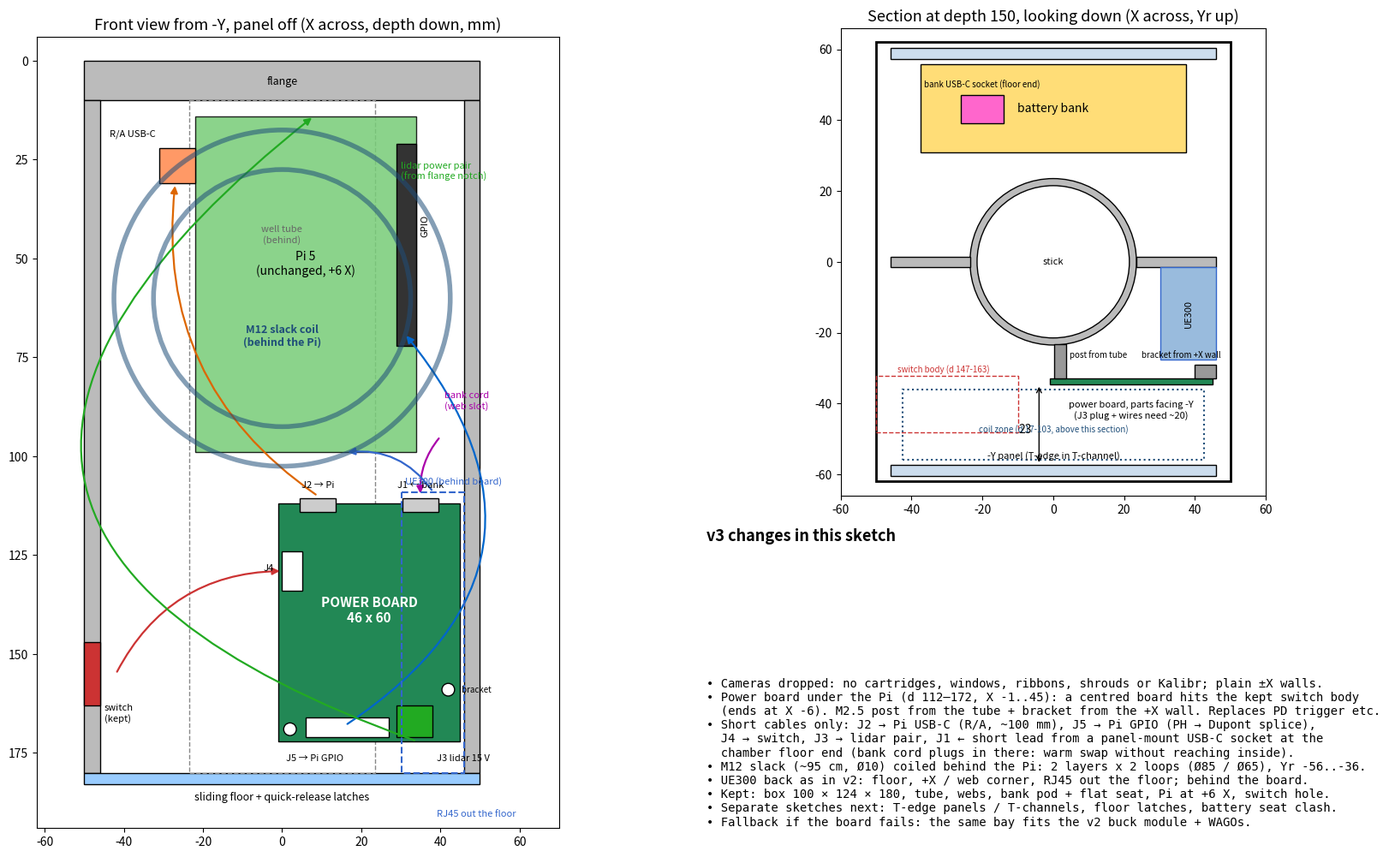

Reproduce this figure in Python. (Note: this script raises an exception after producing the figure.)
"""Concept sketch (for approval, not a model): v3 core layout assuming the power board works (2026-10-17).

Cameras dropped (cartridges, ribbons, shrouds gone). The 46 x 60 power board stands in the -Y bay under the Pi,
parallel to it, on an M2.5 post from the well tube and a bracket from the +X wall, parts facing the -Y panel. It replaces the PD trigger,
buck, WAGOs and slack bundle. Box, tube, webs, bank pod and Pi position (PI_SHIFT +6) are unchanged.

    python pi_box_v3_layout_sketch.py -> pi_box_v3_layout_sketch.png
"""
from pathlib import Path

import matplotlib
matplotlib.use('Agg')
import matplotlib.pyplot as plt
from matplotlib.patches import Rectangle, Circle, FancyArrowPatch

X_IN, X_OUT, Y_MIN, Y_MAX, DEPTH = 46.0, 50.0, -62.0, 62.0, 180.0
WELL_R, TUBE_T, FLANGE = 21.5, 2.0, 10.0
PI_SHIFT, PI_W, PI_L, PI_TOP, PCB_YR = 6.0, 56.0, 85.0, 14.0, -31.0
BAT = dict(x=37.5, y0=30.8, y1=55.8, d0=22.0)
BRD_W, BRD_H, BRD_TOP = 46.0, 60.0, 112.0          # board: 46 along X (centred), 60 along depth
BRD_X0 = -1.0                                      # against the +X wall: the switch body ends at X -6 (5 mm clear)
BRD_YR, POST_L = -33.0, 9.0                        # board back face Yr; post from the tube face (Yr -23.5)
SWITCH = dict(d=155.0, yr=-40.1)
UE = dict(x0=30.15, x1=46.15, y0=-27.6, y1=-1.6, d0=109.0)   # UE300 as in v2 (ETH_ADAPTER): on the floor, RJ45 down through it
COIL = dict(c=(0.0, 60.0), r=(42.5, 32.5), yr=(-56.0, -36.0))   # M12 slack (~95 cm, Ø10): 2 layers x 2 loops behind the Pi
SOCKET = dict(x=-20.0, yr=43.0, d=176.0)                     # bank USB-C: panel-mount socket at the chamber's floor end

fig = plt.figure(figsize=(18, 10.5))

# ── front view: looking at the -Y face (panel removed), X across, depth down ──
ax = fig.add_axes([0.03, 0.05, 0.47, 0.88]); ax.set_aspect('equal'); ax.invert_yaxis()
ax.set_title('Front view from -Y, panel off (X across, depth down, mm)', fontsize=13)
ax.add_patch(Rectangle((-X_OUT, 0), 2 * X_OUT, FLANGE, fc='#bbb', ec='k')); ax.text(0, 6, 'flange', ha='center', fontsize=9)
for s in (-1, 1):
    ax.add_patch(Rectangle((s * X_IN if s > 0 else -X_OUT, FLANGE), X_OUT - X_IN, DEPTH - FLANGE, fc='#bbb', ec='k'))
ax.add_patch(Rectangle((-X_OUT, DEPTH), 2 * X_OUT, 3, fc='#9cf', ec='k')); ax.text(0, DEPTH + 7, 'sliding floor + quick-release latches', ha='center', fontsize=9)
ax.add_patch(Rectangle((-WELL_R - TUBE_T, FLANGE), 2 * (WELL_R + TUBE_T), DEPTH - FLANGE, fc='none', ec='#888', ls='--'))
ax.text(0, 46, 'well tube\n(behind)', ha='center', fontsize=8, color='#666')
px0 = PI_SHIFT - PI_W / 2
ax.add_patch(Rectangle((px0, PI_TOP), PI_W, PI_L, fc='#7c7', ec='k', alpha=0.85))
ax.text(PI_SHIFT, PI_TOP + 40, 'Pi 5\n(unchanged, +6 X)', ha='center', fontsize=10)
ax.add_patch(Rectangle((px0 - 9, PI_TOP + 8), 9, 9, fc='#f96', ec='k')); ax.text(px0 - 10, PI_TOP + 5, 'R/A USB-C', ha='right', fontsize=8)
ax.add_patch(Rectangle((px0 + PI_W - 5, PI_TOP + 7), 5, 51, fc='#333', ec='k')); ax.text(px0 + PI_W + 1, PI_TOP + 30, 'GPIO', fontsize=8, rotation=90)
ax.add_patch(Rectangle((BRD_X0, BRD_TOP), BRD_W, BRD_H, fc='#285', ec='k'))
ax.text(BRD_X0 + BRD_W / 2, BRD_TOP + 30, 'POWER BOARD\n46 x 60', ha='center', color='w', fontsize=11, weight='bold')
for x, lab in ((BRD_X0 + 10, 'J2 → Pi'), (BRD_X0 + 36, 'J1 ← bank')):
    ax.add_patch(Rectangle((x - 4.5, BRD_TOP - 1.5), 9, 3.5, fc='#ccc', ec='k')); ax.text(x, BRD_TOP - 4, lab, ha='center', fontsize=8)
ax.add_patch(Rectangle((BRD_X0 + 30, BRD_TOP + BRD_H - 9), 9, 8, fc='#2a2', ec='k')); ax.text(BRD_X0 + 40, BRD_TOP + BRD_H + 5, 'J3 lidar 15 V', fontsize=8)
ax.add_patch(Rectangle((BRD_X0 + 7, BRD_TOP + BRD_H - 6), 21, 5, fc='w', ec='k')); ax.text(BRD_X0 + 2, BRD_TOP + BRD_H + 5, 'J5 → Pi GPIO', fontsize=8)
ax.add_patch(Rectangle((BRD_X0 + 1, BRD_TOP + 12), 5, 10, fc='w', ec='k')); ax.text(BRD_X0 - 1, BRD_TOP + 17, 'J4', ha='right', fontsize=8)
for hx, hy in ((3, BRD_H - 3), (BRD_W - 3, 47)):
    ax.add_patch(Circle((BRD_X0 + hx, BRD_TOP + hy), 1.6, fc='w', ec='k'))
ax.text(BRD_X0 + 46, BRD_TOP + 47, ' bracket', fontsize=7, va='center')
ax.add_patch(Rectangle((-X_OUT, SWITCH['d'] - 8), 4, 16, fc='#c33', ec='k')); ax.text(-X_IN + 1, SWITCH['d'] + 12, 'switch\n(kept)', fontsize=8)
arr = dict(arrowstyle='-|>', lw=1.6, mutation_scale=12)
ax.add_patch(FancyArrowPatch((BRD_X0 + 10, BRD_TOP - 2), (px0 - 5, PI_TOP + 17), connectionstyle='arc3,rad=-0.3', color='#d60', **arr))
ax.add_patch(FancyArrowPatch((BRD_X0 + 17, BRD_TOP + BRD_H - 4), (px0 + PI_W - 3, PI_TOP + 55), connectionstyle='arc3,rad=0.55', color='#06c', **arr))
ax.add_patch(FancyArrowPatch((40, 95), (BRD_X0 + 36, BRD_TOP - 2), connectionstyle='arc3,rad=0.2', color='#a0a', **arr))
ax.text(41, 88, 'bank cord\n(web slot)', fontsize=8, color='#a0a')
ax.add_patch(FancyArrowPatch((-X_IN + 4, SWITCH['d']), (BRD_X0 + 1, BRD_TOP + 17), connectionstyle='arc3,rad=-0.3', color='#c33', **arr))
ax.add_patch(FancyArrowPatch((BRD_X0 + 35, BRD_TOP + BRD_H), (8, 14), connectionstyle='arc3,rad=-0.9', color='#2a2', **arr))
ax.text(30, 30, 'lidar power pair\n(from flange notch)', fontsize=8, color='#2a2')
ax.add_patch(Rectangle((UE['x0'], UE['d0']), UE['x1'] - UE['x0'] - 0.15, DEPTH - UE['d0'], fc='none', ec='#36c', ls='--', lw=1.5))
ax.text(UE['x0'] + 1, UE['d0'] - 2, 'UE300 (behind board)', color='#36c', fontsize=8)
ax.add_patch(FancyArrowPatch((UE['x0'] + 8, UE['d0']), (PI_SHIFT + 10, PI_TOP + PI_L), connectionstyle='arc3,rad=0.3', color='#36c', **arr))
ax.text(UE['x0'] + 9, DEPTH + 11, 'RJ45 out the floor', color='#36c', fontsize=8)
from matplotlib.patches import Ellipse
for r in COIL['r']:
    ax.add_patch(Circle(COIL['c'], r, fc='none', ec='#1f4e79', lw=4, alpha=0.55))
ax.text(COIL['c'][0], COIL['c'][1] + 12, 'M12 slack coil\n(behind the Pi)', ha='center', color='#1f4e79', fontsize=9, weight='bold')
ax.set_xlim(-62, 70); ax.set_ylim(DEPTH + 14, -6)

# ── section at depth 150, looking down: Yr stacking ──
bx = fig.add_axes([0.53, 0.42, 0.45, 0.52]); bx.set_aspect('equal')
bx.set_title('Section at depth 150, looking down (X across, Yr up)', fontsize=13)
bx.add_patch(Rectangle((-X_OUT, Y_MIN), 2 * X_OUT, Y_MAX - Y_MIN, fc='none', ec='k', lw=2))
for yy in (Y_MIN + 1.5, Y_MAX - 1.5 - 3.2):
    bx.add_patch(Rectangle((-X_IN, yy), 2 * X_IN, 3.2, fc='#cde', ec='k'))
bx.text(0, Y_MIN + 6.5, '-Y panel (T-edge in T-channel)', ha='center', fontsize=8)
bx.add_patch(Circle((0, 0), WELL_R + TUBE_T, fc='#bbb', ec='k')); bx.add_patch(Circle((0, 0), WELL_R, fc='w', ec='k'))
bx.text(0, 0, 'stick', ha='center', va='center', fontsize=8)
for s in (-1, 1):
    bx.add_patch(Rectangle((s * (WELL_R + TUBE_T) if s > 0 else -X_IN, -1.5), X_IN - WELL_R - TUBE_T, 3, fc='#bbb', ec='k'))
bx.add_patch(Rectangle((-BAT['x'], BAT['y0']), 2 * BAT['x'], BAT['y1'] - BAT['y0'], fc='#fd7', ec='k'))
bx.text(0, (BAT['y0'] + BAT['y1']) / 2, 'battery bank', ha='center', va='center')
bx.add_patch(Rectangle((BRD_X0, BRD_YR - 1.6), BRD_W, 1.6, fc='#285', ec='k'))
bx.text(BRD_X0 + BRD_W / 2, BRD_YR - 6, 'power board, parts facing -Y\n(J3 plug + wires need ~20)', ha='center', va='top', fontsize=8)
bx.add_patch(Rectangle((BRD_X0 + 1.2, BRD_YR), 3.5, -BRD_YR - WELL_R - TUBE_T + 0.3, fc='#999', ec='k'))
bx.text(BRD_X0 + 5.5, -27, 'post from tube', fontsize=7)
bx.add_patch(Rectangle((BRD_X0 + 41, BRD_YR), X_IN - BRD_X0 - 41, 4, fc='#999', ec='k'))
bx.text(BRD_X0 + 26, BRD_YR + 6, 'bracket from +X wall', fontsize=7)
bx.annotate('', (BRD_X0 - 3, Y_MIN + 4.7), (BRD_X0 - 3, BRD_YR - 1.6), arrowprops=dict(arrowstyle='<->'))
bx.text(BRD_X0 - 5, (Y_MIN + BRD_YR) / 2, f'{BRD_YR - 1.6 - Y_MIN - 4.7:.0f}', ha='right', va='center')
bx.add_patch(Rectangle((-X_OUT, SWITCH['yr'] - 8), 40, 16, fc='none', ec='#c33', ls='--'))
bx.text(-X_IN + 2, SWITCH['yr'] + 9, 'switch body (d 147-163)', color='#c33', fontsize=7)
bx.add_patch(Rectangle((UE['x0'], UE['y0']), UE['x1'] - UE['x0'] - 0.15, UE['y1'] - UE['y0'], fc='#9bd', ec='#36c'))
bx.text((UE['x0'] + UE['x1']) / 2, (UE['y0'] + UE['y1']) / 2, 'UE300', ha='center', va='center', fontsize=8, rotation=90)
bx.add_patch(Rectangle((SOCKET['x'] - 6, SOCKET['yr'] - 4), 12, 8, fc='#f6c', ec='k'))
bx.text(SOCKET['x'], SOCKET['yr'] + 6, 'bank USB-C socket (floor end)', ha='center', fontsize=7)
bx.add_patch(Rectangle((-42.5, COIL['yr'][0]), 85, COIL['yr'][1] - COIL['yr'][0], fc='none', ec='#1f4e79', ls=':', lw=1.5))
bx.text(0, -48, 'coil zone (d 17-103, above this section)', ha='center', fontsize=7, color='#1f4e79')
bx.set_xlim(-60, 60); bx.set_ylim(Y_MIN - 4, Y_MAX + 4)

fig.text(0.53, 0.37, 'v3 changes in this sketch', fontsize=13, weight='bold')
fig.text(0.53, 0.05, '\n'.join([
    '• Cameras dropped: no cartridges, windows, ribbons, shrouds or Kalibr; plain ±X walls.',
    '• Power board under the Pi (d 112–172, X -1..45): a centred board hits the kept switch body',
    '  (ends at X -6). M2.5 post from the tube + bracket from the +X wall. Replaces PD trigger etc.',
    '• Short cables only: J2 → Pi USB-C (R/A, ~100 mm), J5 → Pi GPIO (PH → Dupont splice),',
    '  J4 → switch, J3 → lidar pair, J1 ← short lead from a panel-mount USB-C socket at the',
    '  chamber floor end (bank cord plugs in there: warm swap without reaching inside).',
    '• M12 slack (~95 cm, Ø10) coiled behind the Pi: 2 layers x 2 loops (Ø85 / Ø65), Yr -56..-36.',
    '• UE300 back as in v2: floor, +X / web corner, RJ45 out the floor; behind the board.',
    '• Kept: box 100 × 124 × 180, tube, webs, bank pod + flat seat, Pi at +6 X, switch hole.',
    '• Separate sketches next: T-edge panels / T-channels, floor latches, battery seat clash.',
    '• Fallback if the board fails: the same bay fits the v2 buck module + WAGOs.',
]), fontsize=10, va='bottom', family='monospace')
out = Path(__file__).with_suffix('.png')
fig.savefig(out, dpi=110)
print(out)
